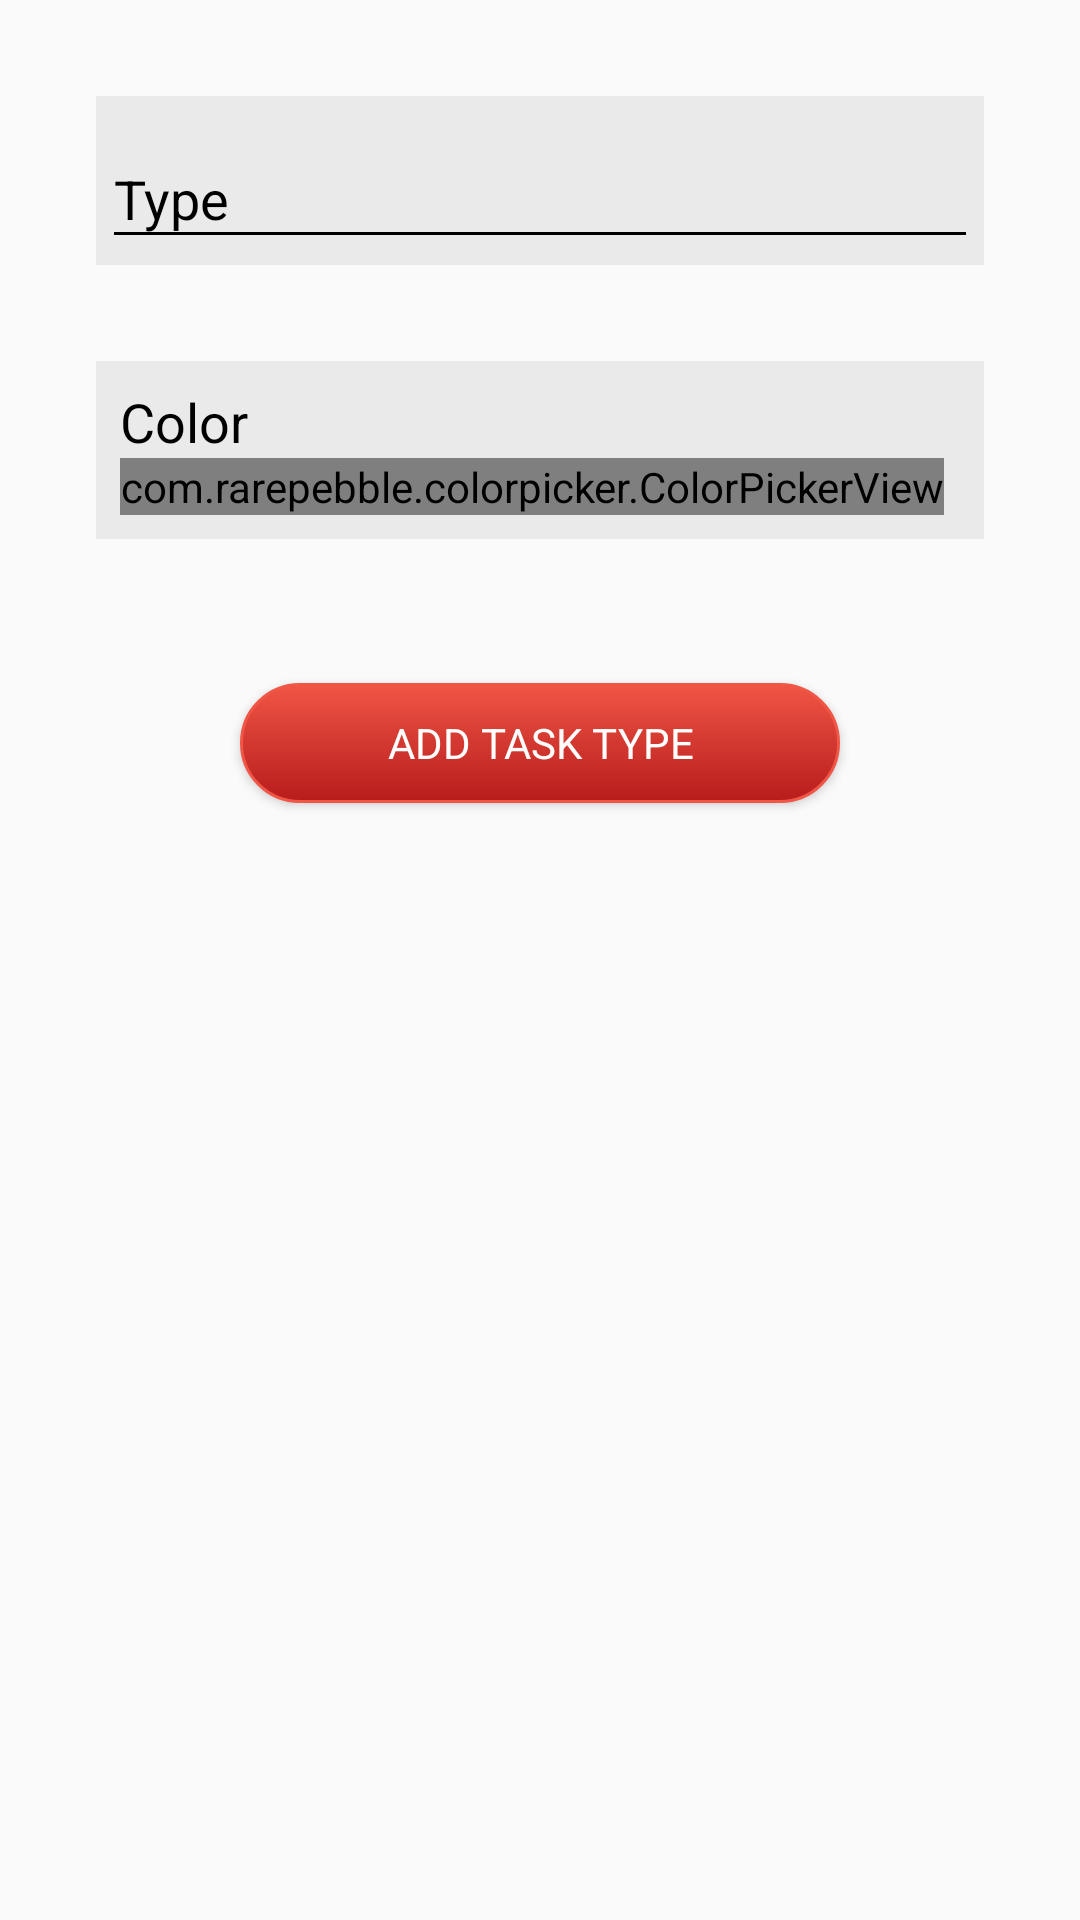

Write the Android layout XML for this screen, with the resource values it uses.
<!-- AndroidManifest.xml: application theme AppTheme -->
<!-- res/layout/activity_add_task_type.xml -->
<?xml version="1.0" encoding="utf-8"?>

<LinearLayout xmlns:android="http://schemas.android.com/apk/res/android"
    xmlns:tools="http://schemas.android.com/tools"
    android:layout_width="match_parent"
    android:layout_height="match_parent"
    android:orientation="vertical"
    tools:context="com.pam.schoolify.activity.AddTaskTypeActivity">

    
    <ProgressBar
        android:id="@+id/progressBarAddTaskType"
        style="?android:attr/progressBarStyleLarge"
        android:layout_width="wrap_content"
        android:layout_height="match_parent"
        android:layout_gravity="center"
        android:indeterminate="true"
        android:visibility="gone" />

    
    <ScrollView
        android:id="@+id/formAddTaskType"
        android:layout_width="match_parent"
        android:layout_height="match_parent">

        <LinearLayout
            android:layout_width="match_parent"
            android:layout_height="wrap_content"
            android:gravity="center_horizontal"
            android:orientation="vertical">

            <include
                layout="@layout/form_fields_task_type"
                android:layout_width="match_parent"
                android:layout_height="wrap_content" />

            <Button
                android:id="@+id/buttonAddTaskType"
                style="?android:textAppearanceInverse"
                android:layout_width="200dp"
                android:layout_height="40dp"
                android:layout_marginBottom="@dimen/margin_large"
                android:layout_marginTop="@dimen/margin_large"
                android:background="@drawable/button_round"
                android:text="@string/action_add_task_type" />

        </LinearLayout>
    </ScrollView>
</LinearLayout>
<!-- res/layout/form_fields_task_type.xml (included above) -->
<?xml version="1.0" encoding="utf-8"?>

<LinearLayout xmlns:android="http://schemas.android.com/apk/res/android"
    xmlns:app="http://schemas.android.com/apk/res-auto"
    android:layout_width="match_parent"
    android:layout_height="match_parent"
    android:orientation="vertical">

    <android.support.design.widget.TextInputLayout
        android:id="@+id/textInputLayoutType"
        android:layout_width="match_parent"
        android:layout_height="wrap_content"
        android:layout_marginBottom="@dimen/margin_medium"
        android:layout_marginLeft="@dimen/margin_large"
        android:layout_marginRight="@dimen/margin_large"
        android:layout_marginTop="@dimen/margin_large"
        android:background="@color/textInputBackgroundLight"
        android:padding="@dimen/padding_xxsmall"
        android:theme="@style/TextInputLayoutDarkAppearance"
        app:errorTextAppearance="@style/TextInputErrorAppearance">

        <android.support.design.widget.TextInputEditText
            android:id="@+id/editTextType"
            android:layout_width="match_parent"
            android:layout_height="wrap_content"
            android:drawableLeft="@drawable/ic_title_black"
            android:drawableStart="@drawable/ic_title_black"
            android:hint="@string/prompt_type"
            android:inputType="text|textAutoCorrect|textCapWords"
            android:maxLines="1"
            android:singleLine="true"
            android:textColor="@color/textColorDark" />

    </android.support.design.widget.TextInputLayout>

    <LinearLayout
        android:layout_width="match_parent"
        android:layout_height="wrap_content"
        android:layout_marginBottom="@dimen/margin_medium"
        android:layout_marginLeft="@dimen/margin_large"
        android:layout_marginRight="@dimen/margin_large"
        android:layout_marginTop="@dimen/margin_medium"
        android:background="@color/textInputBackgroundLight"
        android:gravity="center_vertical"
        android:orientation="vertical"
        android:padding="@dimen/padding_small">

        <TextView
            android:layout_width="wrap_content"
            android:layout_height="wrap_content"
            android:text="@string/prompt_color"
            android:textAppearance="?android:textAppearanceMedium"
            android:textColor="@color/textColorDark" />

        <com.rarepebble.colorpicker.ColorPickerView
            android:id="@+id/colorPickerView"
            android:layout_width="wrap_content"
            android:layout_height="wrap_content"
            app:colorpicker_showAlpha="false"
            app:colorpicker_showHex="true"
            app:colorpicker_showPreview="true" />

    </LinearLayout>

</LinearLayout>
<!-- resources referenced by this layout -->
<resources>
  <color name="textColorDark">#000000</color>
  <color name="textInputBackgroundLight">#10000000</color>
  <dimen name="margin_large">32dp</dimen>
  <dimen name="margin_medium">16dp</dimen>
  <dimen name="padding_small">8dp</dimen>
  <dimen name="padding_xxsmall">2dp</dimen>
  <!-- drawable button_round (drawable) -->
  <?xml version="1.0" encoding="utf-8"?>
  
  <selector xmlns:android="http://schemas.android.com/apk/res/android">
      <item android:state_pressed="true">
          <shape android:shape="rectangle">
              <corners android:radius="25dp" />
              <stroke android:width="1dp" android:color="@color/colorPrimaryLight" />
              <gradient android:angle="-90" android:endColor="@color/colorPrimary" android:startColor="@color/colorPrimaryDark" />
          </shape>
      </item>
      <item android:state_focused="true">
          <shape android:shape="rectangle">
              <corners android:radius="25dp" />
              <stroke android:width="1dp" android:color="@color/colorPrimaryLight" />
              <solid android:color="@color/colorPrimaryDark" />
          </shape>
      </item>
      <item>
          <shape android:shape="rectangle">
              <corners android:radius="25dp" />
              <stroke android:width="1dp" android:color="@color/colorPrimaryLight" />
              <gradient android:angle="-90" android:endColor="@color/colorPrimary" android:startColor="@color/colorPrimaryLight" />
          </shape>
      </item>
  </selector>
  <string name="action_add_task_type">Add task type</string>
  <string name="prompt_color">Color</string>
  <string name="prompt_type">Type</string>
  <style name="TextInputErrorAppearance" parent="TextAppearance.AppCompat">
          <item name="android:textColor">@color/textErrorColor</item>
      </style>
  <style name="TextInputLayoutDarkAppearance" parent="Theme.AppCompat">
          <item name="android:textColor">@color/textColorDark</item>
          <item name="android:textColorHint">@color/textColorDark</item>
          <item name="colorControlNormal">@color/textColorDark</item>
          <item name="colorControlActivated">@color/colorPrimary</item>
      </style>
  <style name="AppTheme" parent="Theme.AppCompat.Light.DarkActionBar">
          
          <item name="colorPrimary">@color/colorPrimary</item>
          <item name="colorPrimaryDark">@color/colorPrimaryDark</item>
          <item name="colorAccent">@color/colorAccent</item>
      </style>
  <color name="colorPrimaryLight">#fff05545</color>
  <color name="colorPrimary">#ffb71c1c</color>
  <color name="colorPrimaryDark">#ff7f0000</color>
  <color name="textErrorColor">#ffff9100</color>
  <color name="colorAccent">#ffb71c1c</color>
</resources>
